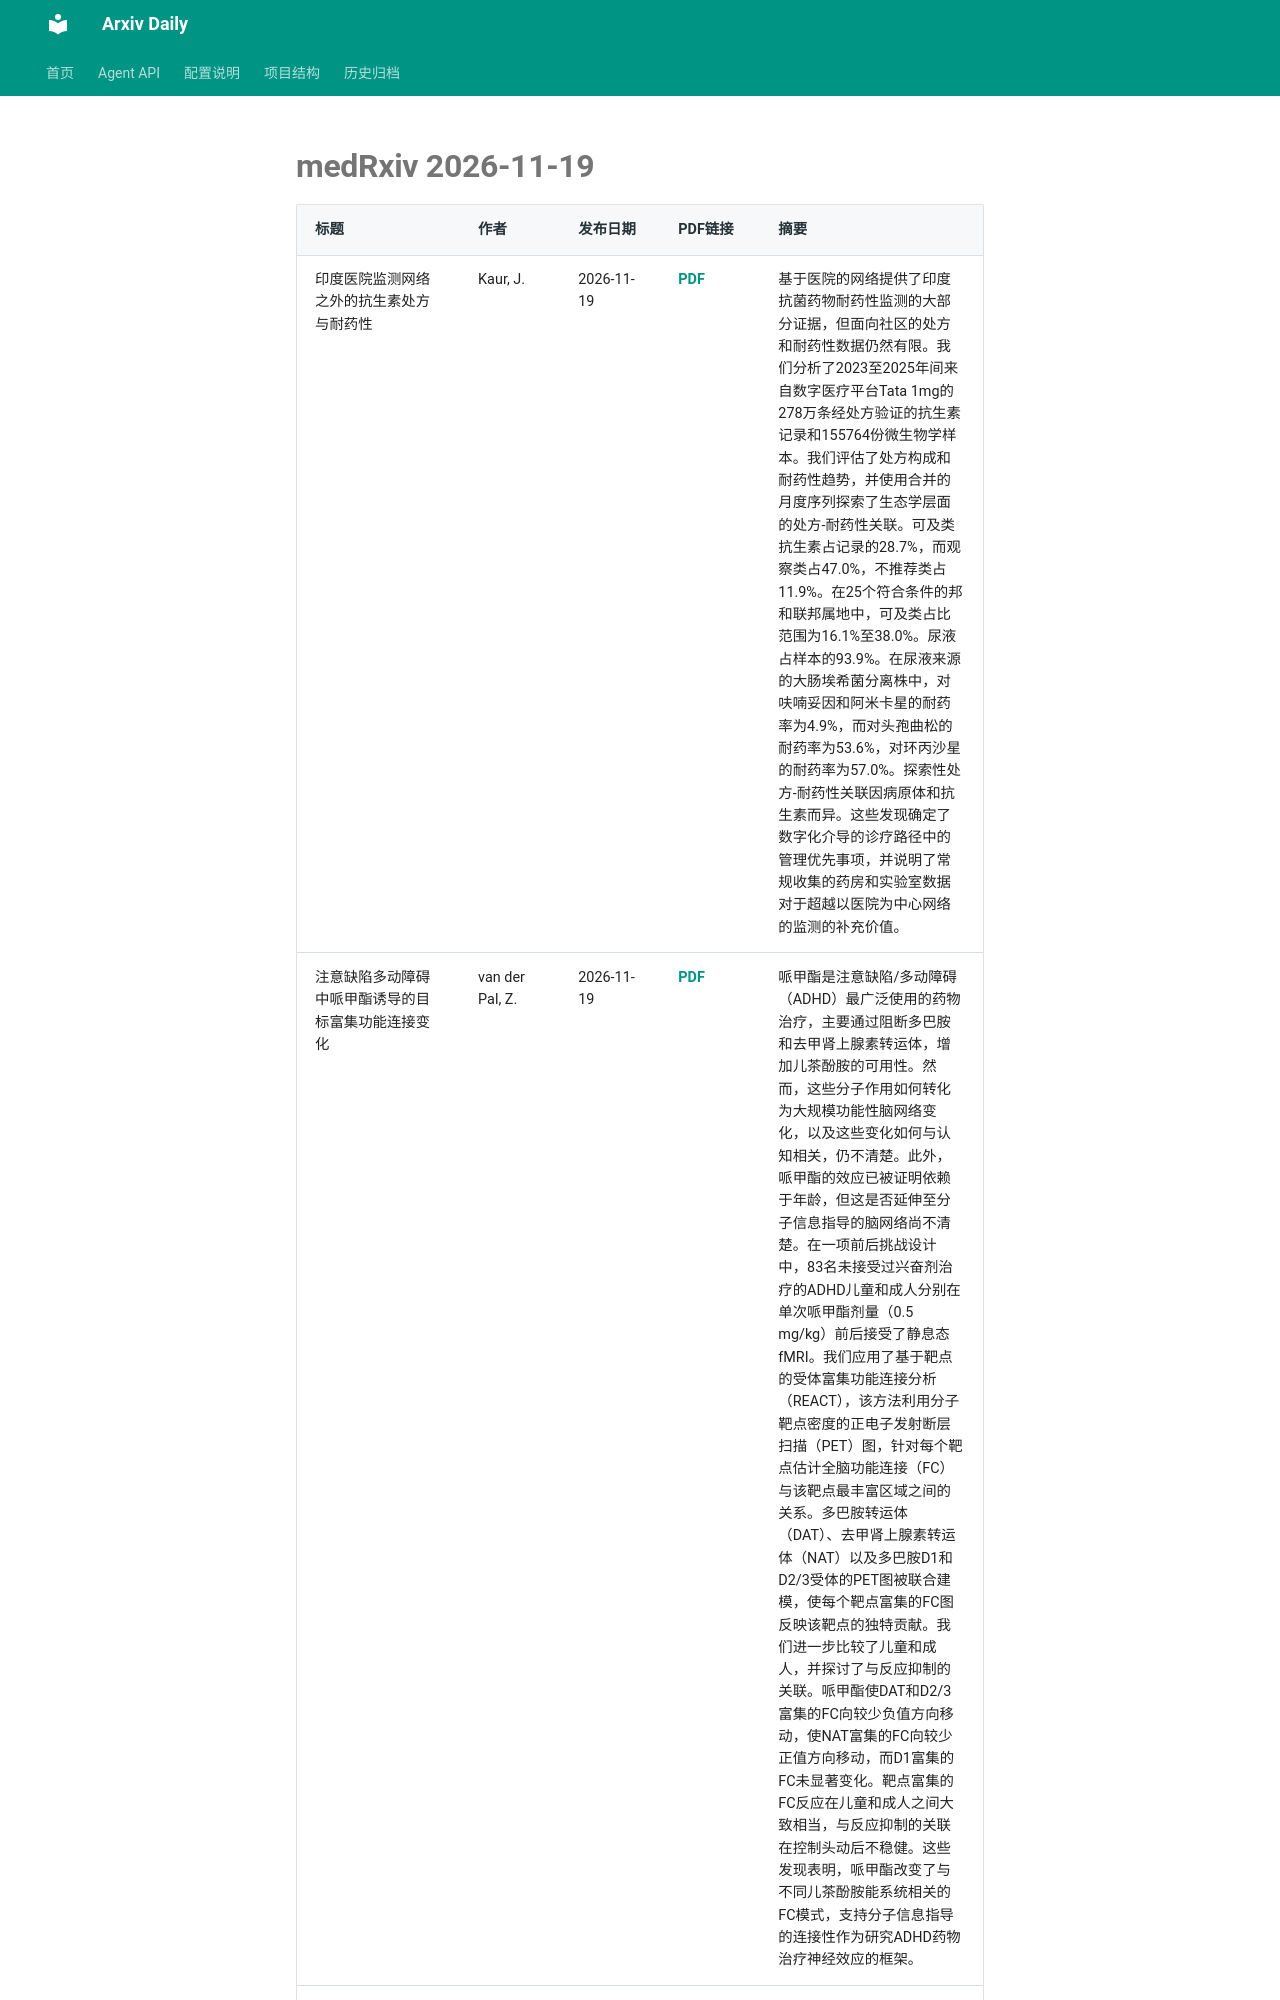

repository: Lcollection/Arxiv_Daily · page: daily-papers/2026-11-19-medrxiv/index.html · generator: mkdocs

# medRxiv 2026-11-19

| 标题 | 作者 | 发布日期 | PDF链接 | 摘要 |
|------|------|----------|--------|------|
| 印度医院监测网络之外的抗生素处方与耐药性 | Kaur, J. | 2026-11-19 | [PDF](https://www.medrxiv.org/content/10.64898/2026.10.08.26365044v1.full.pdf) | 基于医院的网络提供了印度抗菌药物耐药性监测的大部分证据，但面向社区的处方和耐药性数据仍然有限。我们分析了2023至2025年间来自数字医疗平台Tata 1mg的278万条经处方验证的抗生素记录和155764份微生物学样本。我们评估了处方构成和耐药性趋势，并使用合并的月度序列探索了生态学层面的处方-耐药性关联。可及类抗生素占记录的28.7%，而观察类占47.0%，不推荐类占11.9%。在25个符合条件的邦和联邦属地中，可及类占比范围为16.1%至38.0%。尿液占样本的93.9%。在尿液来源的大肠埃希菌分离株中，对呋喃妥因和阿米卡星的耐药率为4.9%，而对头孢曲松的耐药率为53.6%，对环丙沙星的耐药率为57.0%。探索性处方-耐药性关联因病原体和抗生素而异。这些发现确定了数字化介导的诊疗路径中的管理优先事项，并说明了常规收集的药房和实验室数据对于超越以医院为中心网络的监测的补充价值。 |
| 注意缺陷多动障碍中哌甲酯诱导的目标富集功能连接变化 | van der Pal, Z. | 2026-11-19 | [PDF](https://www.medrxiv.org/content/10.1101/2025.11.26.25341066v1.full.pdf) | 哌甲酯是注意缺陷/多动障碍（ADHD）最广泛使用的药物治疗，主要通过阻断多巴胺和去甲肾上腺素转运体，增加儿茶酚胺的可用性。然而，这些分子作用如何转化为大规模功能性脑网络变化，以及这些变化如何与认知相关，仍不清楚。此外，哌甲酯的效应已被证明依赖于年龄，但这是否延伸至分子信息指导的脑网络尚不清楚。在一项前后挑战设计中，83名未接受过兴奋剂治疗的ADHD儿童和成人分别在单次哌甲酯剂量（0.5 mg/kg）前后接受了静息态fMRI。我们应用了基于靶点的受体富集功能连接分析（REACT），该方法利用分子靶点密度的正电子发射断层扫描（PET）图，针对每个靶点估计全脑功能连接（FC）与该靶点最丰富区域之间的关系。多巴胺转运体（DAT）、去甲肾上腺素转运体（NAT）以及多巴胺D1和D2/3受体的PET图被联合建模，使每个靶点富集的FC图反映该靶点的独特贡献。我们进一步比较了儿童和成人，并探讨了与反应抑制的关联。哌甲酯使DAT和D2/3富集的FC向较少负值方向移动，使NAT富集的FC向较少正值方向移动，而D1富集的FC未显著变化。靶点富集的FC反应在儿童和成人之间大致相当，与反应抑制的关联在控制头动后不稳健。这些发现表明，哌甲酯改变了与不同儿茶酚胺能系统相关的FC模式，支持分子信息指导的连接性作为研究ADHD药物治疗神经效应的框架。 |
| 抑郁症加速经颅磁刺激7T下额顶-膝下前扣带回动力学的双变量多尺度样本熵 | Denier, N. | 2026-11-19 | [PDF](https://www.medrxiv.org/conten
